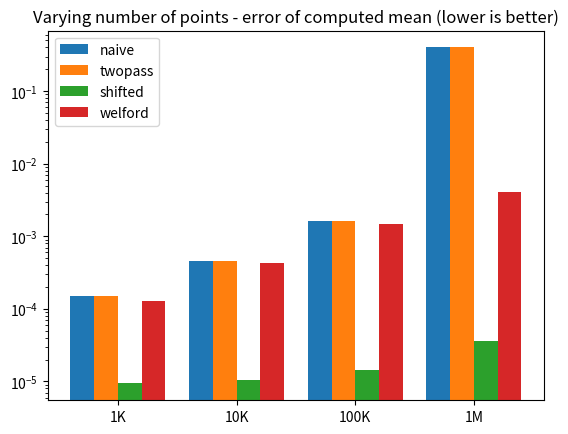
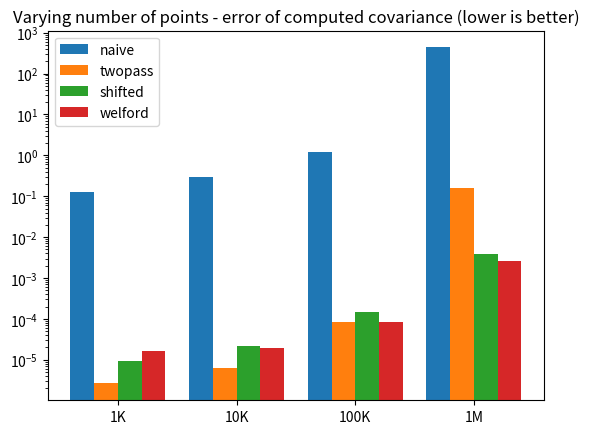
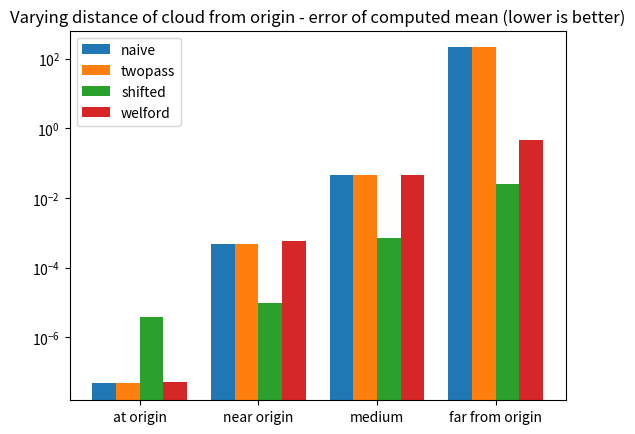
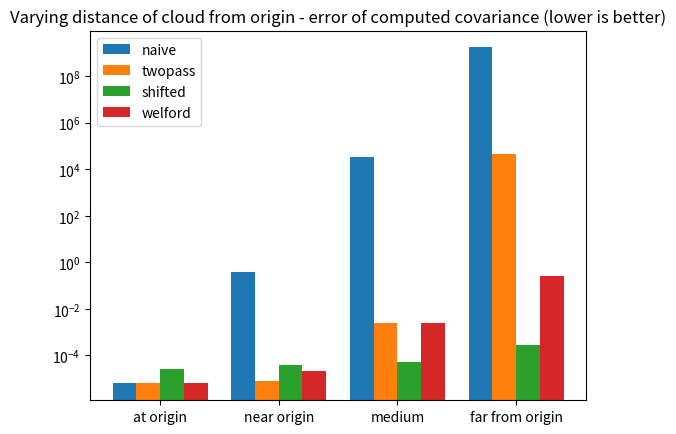
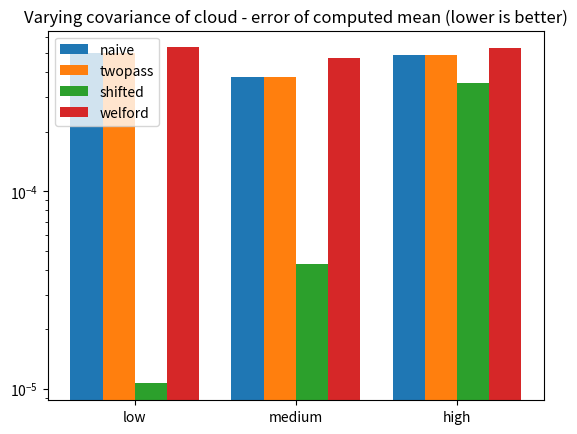
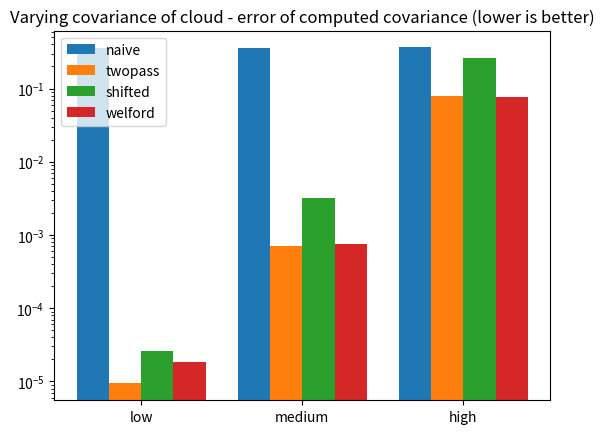
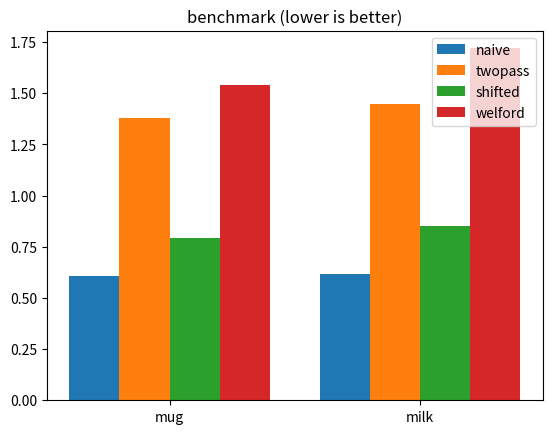
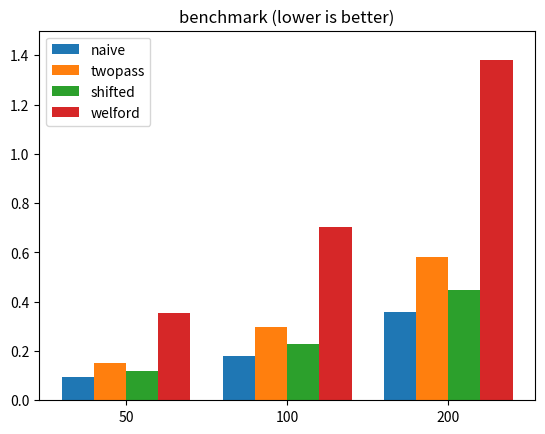
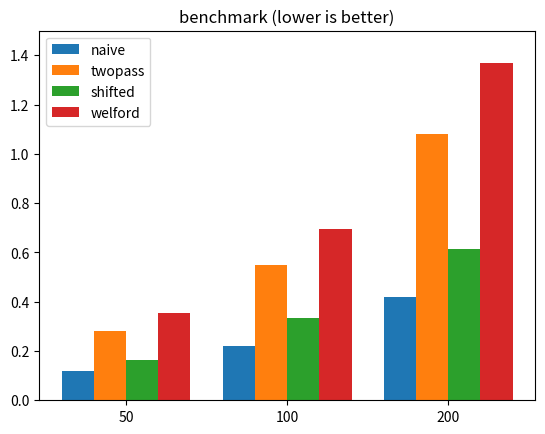

Here is the Python script that generated these plots, in order:
#!/usr/bin/env python3
from matplotlib import pyplot as plt
from numpy import array, concatenate, newaxis

naive1=array([[0.000152556, 0.125935],
[0.000450608, 0.291193],
[0.00163661, 1.18562],
[0.399471, 434.123]])
naive2=array([[4.63664e-08, 6.86135e-06],
[0.000489405, 0.386948],
[0.0448181, 35467.2],
[211.194, 1.73584e+09]])
naive3=array([[0.000499782, 0.360073],
[0.000379185, 0.359349],
[0.000490592, 0.363305]])

twopass1=array([[0.000152556, 2.63553e-06],
[0.000450608, 6.47235e-06],
[0.00163661, 8.56111e-05],
[0.399471, 0.157957]])
twopass2=array([[4.63664e-08, 6.24896e-06],
[0.000489405, 7.89399e-06],
[0.0448181, 0.00259575],
[211.194, 44603.5]])
twopass3=array([[0.000499782, 9.36864e-06],
[0.000379185, 0.000697008],
[0.000490592, 0.0782981]])

shifted1=array([[9.36828e-06, 9.58744e-06],
[1.04124e-05, 2.23489e-05],
[1.43969e-05, 0.00014482],
[3.60311e-05, 0.00389937]])
shifted2=array([[3.86267e-06, 2.74033e-05],
[9.59891e-06, 3.87046e-05],
[0.000724609, 5.17194e-05],
[0.0252909, 0.000287744]])
shifted3=array([[1.06467e-05, 2.6365e-05],
[4.29749e-05, 0.00316962],
[0.000352583, 0.262978]])

welford1=array([[0.000128701, 1.61338e-05],
[0.000431541, 1.94118e-05],
[0.00149906, 8.60965e-05],
[0.00408751, 0.00254016]])
welford2=array([[5.00365e-08, 6.54427e-06],
[0.00057032, 2.25163e-05],
[0.0446786, 0.00249691],
[0.469618, 0.249521]])
welford3=array([[0.000532903, 1.86705e-05],
[0.000469934, 0.000755561],
[0.000528572, 0.076777]])


naiveb=[0.605, 0.618, 0.095, 0.179, 0.360, 0.120, 0.222, 0.421]
twopassb=[1.38, 1.45, 0.152, 0.298, 0.582, 0.281, 0.547, 1.08]
shiftedb=[0.795, 0.852, 0.119, 0.229, 0.449, 0.163, 0.334, 0.614]
welfordb=[1.54, 1.72, 0.353, 0.702, 1.38, 0.355, 0.696, 1.37]


plt.figure()
plt.title("Varying number of points - error of computed mean (lower is better)")
plt.bar([0.7, 1.7, 2.7, 3.7], naive1[:, 0], width=0.2, label="naive")
plt.bar([0.9, 1.9, 2.9, 3.9], twopass1[:, 0], width=0.2, label="twopass")
plt.bar([1.1, 2.1, 3.1, 4.1], shifted1[:, 0], width=0.2, label="shifted")
plt.bar([1.3, 2.3, 3.3, 4.3], welford1[:, 0], width=0.2, label="welford")
plt.gca().set_yscale('log')
plt.gca().set_xticks([1, 2, 3, 4])
plt.gca().set_xticklabels(('1K', '10K', '100K', '1M'))
#plt.gca().set_ylim([0.0, 0.02])
plt.legend()
plt.savefig("1.svg")
# plt.show()

plt.figure()
plt.title("Varying number of points - error of computed covariance (lower is better)")
plt.bar([0.7, 1.7, 2.7, 3.7], naive1[:, 1], width=0.2, label="naive")
plt.bar([0.9, 1.9, 2.9, 3.9], twopass1[:, 1], width=0.2, label="twopass")
plt.bar([1.1, 2.1, 3.1, 4.1], shifted1[:, 1], width=0.2, label="shifted")
plt.bar([1.3, 2.3, 3.3, 4.3], welford1[:, 1], width=0.2, label="welford")
plt.gca().set_yscale('log')
plt.gca().set_xticks([1, 2, 3, 4])
plt.gca().set_xticklabels(('1K', '10K', '100K', '1M'))
#plt.gca().set_ylim([0.0, 2.0])
plt.legend()
plt.savefig("2.svg")
# plt.show()

plt.figure()
plt.title("Varying distance of cloud from origin - error of computed mean (lower is better)")
plt.bar([0.7, 1.7, 2.7, 3.7], naive2[:, 0], width=0.2, label="naive")
plt.bar([0.9, 1.9, 2.9, 3.9], twopass2[:, 0], width=0.2, label="twopass")
plt.bar([1.1, 2.1, 3.1, 4.1], shifted2[:, 0], width=0.2, label="shifted")
plt.bar([1.3, 2.3, 3.3, 4.3], welford2[:, 0], width=0.2, label="welford")
plt.gca().set_yscale('log')
plt.gca().set_xticks([1, 2, 3, 4])
plt.gca().set_xticklabels(('at origin', 'near origin', 'medium', 'far from origin'))
#plt.gca().set_ylim([0.0, 1.0])
plt.legend()
plt.savefig("3.svg")
# plt.show()

plt.figure()
plt.title("Varying distance of cloud from origin - error of computed covariance (lower is better)")
plt.bar([0.7, 1.7, 2.7, 3.7], naive2[:, 1], width=0.2, label="naive")
plt.bar([0.9, 1.9, 2.9, 3.9], twopass2[:, 1], width=0.2, label="twopass")
plt.bar([1.1, 2.1, 3.1, 4.1], shifted2[:, 1], width=0.2, label="shifted")
plt.bar([1.3, 2.3, 3.3, 4.3], welford2[:, 1], width=0.2, label="welford")
plt.gca().set_yscale('log')
plt.gca().set_xticks([1, 2, 3, 4])
plt.gca().set_xticklabels(('at origin', 'near origin', 'medium', 'far from origin'))
#plt.gca().set_ylim([0.0, 0.5])
plt.legend()
plt.savefig("4.svg")
# plt.show()

plt.figure()
plt.title("Varying covariance of cloud - error of computed mean (lower is better)")
plt.bar([0.7, 1.7, 2.7], naive3[:, 0], width=0.2, label="naive")
plt.bar([0.9, 1.9, 2.9], twopass3[:, 0], width=0.2, label="twopass")
plt.bar([1.1, 2.1, 3.1], shifted3[:, 0], width=0.2, label="shifted")
plt.bar([1.3, 2.3, 3.3], welford3[:, 0], width=0.2, label="welford")
plt.gca().set_yscale('log')
plt.gca().set_xticks([1, 2, 3])
plt.gca().set_xticklabels(('low', 'medium', 'high'))
plt.legend()
plt.savefig("5.svg")
# plt.show()

plt.figure()
plt.title("Varying covariance of cloud - error of computed covariance (lower is better)")
plt.bar([0.7, 1.7, 2.7], naive3[:, 1], width=0.2, label="naive")
plt.bar([0.9, 1.9, 2.9], twopass3[:, 1], width=0.2, label="twopass")
plt.bar([1.1, 2.1, 3.1], shifted3[:, 1], width=0.2, label="shifted")
plt.bar([1.3, 2.3, 3.3], welford3[:, 1], width=0.2, label="welford")
plt.gca().set_yscale('log')
plt.gca().set_xticks([1, 2, 3])
plt.gca().set_xticklabels(('low', 'medium', 'high'))
plt.legend()
plt.savefig("6.svg")
# plt.show()

plt.figure()
plt.title("benchmark (lower is better)")
plt.bar([0.7, 1.7], naiveb[0:2], width=0.2, label="naive")
plt.bar([0.9, 1.9], twopassb[0:2], width=0.2, label="twopass")
plt.bar([1.1, 2.1], shiftedb[0:2], width=0.2, label="shifted")
plt.bar([1.3, 2.3], welfordb[0:2], width=0.2, label="welford")
plt.gca().set_xticks([1, 2])
plt.gca().set_xticklabels(('mug', 'milk'))
plt.legend()
plt.savefig("7.svg")
# plt.show()

plt.figure()
plt.title("benchmark (lower is better)")
plt.bar([0.7, 1.7, 2.7], naiveb[2:5], width=0.2, label="naive")
plt.bar([0.9, 1.9, 2.9], twopassb[2:5], width=0.2, label="twopass")
plt.bar([1.1, 2.1, 3.1], shiftedb[2:5], width=0.2, label="shifted")
plt.bar([1.3, 2.3, 3.3], welfordb[2:5], width=0.2, label="welford")
plt.gca().set_ylim([0.0, 1.5])
plt.gca().set_xticks([1, 2, 3])
plt.gca().set_xticklabels(('50', '100', '200'))
plt.legend()
plt.savefig("8.svg")
# plt.show()

plt.figure()
plt.title("benchmark (lower is better)")
plt.bar([0.7, 1.7, 2.7], naiveb[5:8], width=0.2, label="naive")
plt.bar([0.9, 1.9, 2.9], twopassb[5:8], width=0.2, label="twopass")
plt.bar([1.1, 2.1, 3.1], shiftedb[5:8], width=0.2, label="shifted")
plt.bar([1.3, 2.3, 3.3], welfordb[5:8], width=0.2, label="welford")
plt.gca().set_ylim([0.0, 1.5])
plt.gca().set_xticks([1, 2, 3])
plt.gca().set_xticklabels(('50', '100', '200'))
plt.legend()
plt.savefig("9.svg")
# plt.show()
